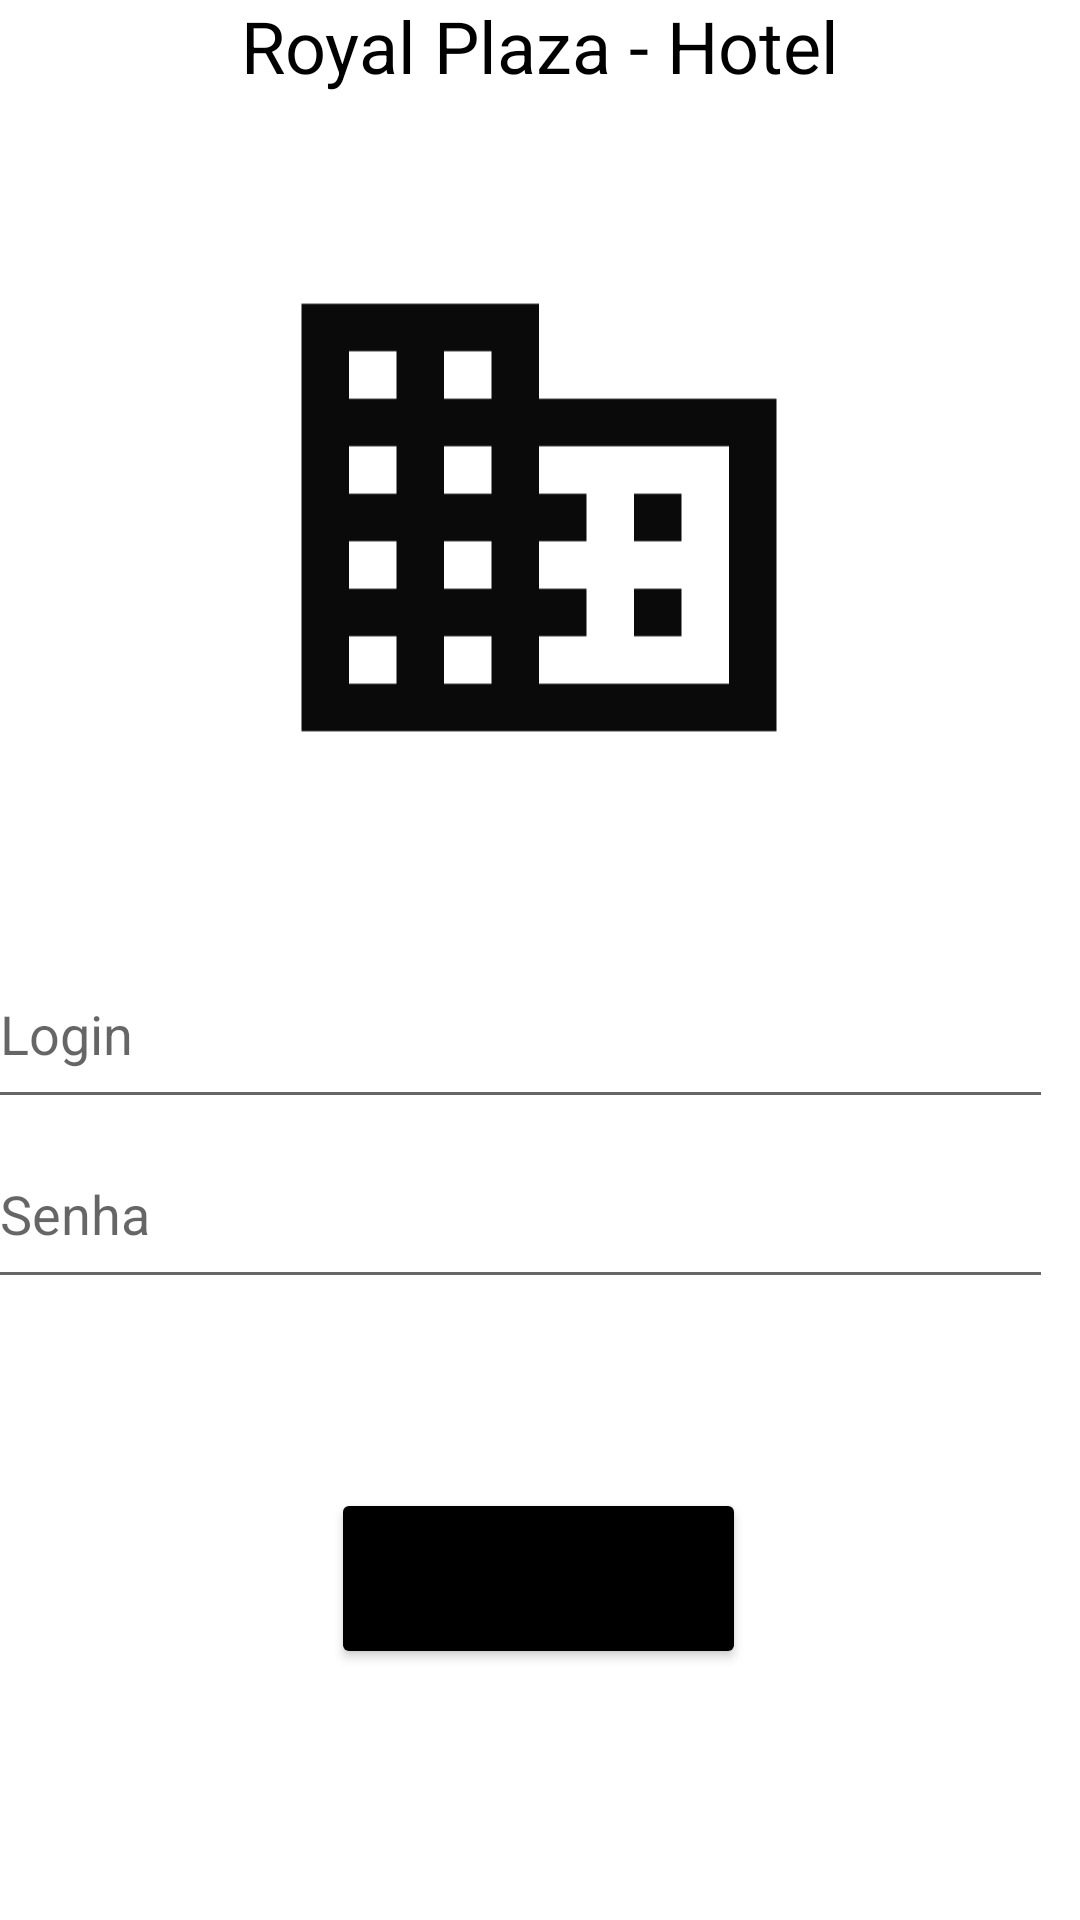

Layout XML and referenced resources for this Android screen:
<!-- AndroidManifest.xml: application theme Theme.PIMMM -->
<!-- res/layout/activity_login.xml -->
<?xml version="1.0" encoding="utf-8"?>
<androidx.constraintlayout.widget.ConstraintLayout xmlns:android="http://schemas.android.com/apk/res/android"
    xmlns:app="http://schemas.android.com/apk/res-auto"
    xmlns:tools="http://schemas.android.com/tools"
    android:layout_width="match_parent"
    android:layout_height="match_parent"
    tools:context=".activity_login">

    <ImageView
        android:id="@+id/imageView"
        android:layout_width="190dp"
        android:layout_height="193dp"
        android:layout_marginStart="110dp"
        android:layout_marginEnd="111dp"
        android:layout_marginBottom="44dp"
        app:layout_constraintBottom_toTopOf="@+id/txtLogin"
        app:layout_constraintEnd_toEndOf="parent"
        app:layout_constraintStart_toStartOf="parent"
        app:layout_constraintTop_toBottomOf="@+id/labelMain"
        app:srcCompat="@drawable/icone_hotel" />

    <EditText
        android:id="@+id/txtSenha"
        android:layout_width="355dp"
        android:layout_height="60dp"
        android:layout_marginStart="21dp"
        android:layout_marginEnd="35dp"
        android:layout_marginBottom="63dp"
        android:ems="10"
        android:hint="Senha"
        android:inputType="textPassword"
        android:textColor="@color/black"
        app:layout_constraintBottom_toTopOf="@+id/btEntrar"
        app:layout_constraintEnd_toEndOf="parent"
        app:layout_constraintStart_toStartOf="parent"
        app:layout_constraintTop_toBottomOf="@+id/txtLogin" />

    <EditText
        android:id="@+id/txtLogin"
        android:layout_width="355dp"
        android:layout_height="60dp"
        android:layout_marginStart="21dp"
        android:layout_marginEnd="35dp"
        android:ems="10"
        android:hint="Login"
        android:inputType="textPersonName"
        android:textColor="@color/black"
        app:layout_constraintBottom_toTopOf="@+id/txtSenha"
        app:layout_constraintEnd_toEndOf="parent"
        app:layout_constraintStart_toStartOf="parent"
        app:layout_constraintTop_toBottomOf="@+id/imageView" />

    <TextView
        android:id="@+id/labelMain"
        android:layout_width="wrap_content"
        android:layout_height="wrap_content"
        android:layout_marginStart="106dp"
        android:layout_marginTop="36dp"
        android:layout_marginEnd="106dp"
        android:layout_marginBottom="45dp"
        android:text="Royal Plaza - Hotel"
        android:textColor="@color/black"
        android:textSize="24sp"
        app:layout_constraintBottom_toTopOf="@+id/imageView"
        app:layout_constraintEnd_toEndOf="parent"
        app:layout_constraintStart_toStartOf="parent"
        app:layout_constraintTop_toTopOf="parent" />

    <Button
        android:id="@+id/btEntrar"
        android:layout_width="wrap_content"
        android:layout_height="wrap_content"
        android:layout_marginStart="124dp"
        android:layout_marginEnd="125dp"
        android:layout_marginBottom="121dp"
        android:backgroundTint="@color/black"
        android:onClick="realizarLogin"
        android:text="Entrar"
        android:textSize="30sp"
        app:layout_constraintBottom_toBottomOf="parent"
        app:layout_constraintEnd_toEndOf="parent"
        app:layout_constraintStart_toStartOf="parent"
        app:layout_constraintTop_toBottomOf="@+id/txtSenha" />

    <TextView
        android:id="@+id/txtView"
        android:layout_width="wrap_content"
        android:layout_height="wrap_content"
        android:layout_marginStart="50dp"
        app:layout_constraintBottom_toTopOf="@+id/txtLogin"
        app:layout_constraintStart_toStartOf="parent"
        app:layout_constraintTop_toBottomOf="@+id/imageView" />
</androidx.constraintlayout.widget.ConstraintLayout>
<!-- resources referenced by this layout -->
<resources>
  <!-- drawable icone_hotel (drawable) -->
  <vector android:height="24dp" android:tint="#0A0A0A"
      android:viewportHeight="24" android:viewportWidth="24"
      android:width="24dp" xmlns:android="http://schemas.android.com/apk/res/android">
      <path android:fillColor="@android:color/white" android:pathData="M12,7L12,3L2,3v18h20L22,7L12,7zM6,19L4,19v-2h2v2zM6,15L4,15v-2h2v2zM6,11L4,11L4,9h2v2zM6,7L4,7L4,5h2v2zM10,19L8,19v-2h2v2zM10,15L8,15v-2h2v2zM10,11L8,11L8,9h2v2zM10,7L8,7L8,5h2v2zM20,19h-8v-2h2v-2h-2v-2h2v-2h-2L12,9h8v10zM18,11h-2v2h2v-2zM18,15h-2v2h2v-2z"/>
  </vector>
  <style name="Theme.PIMMM" parent="Theme.MaterialComponents.DayNight.DarkActionBar">
          
          <item name="colorPrimary">@color/purple_500</item>
          <item name="colorPrimaryVariant">@color/purple_700</item>
          <item name="colorOnPrimary">@color/white</item>
          
          <item name="colorSecondary">@color/teal_200</item>
          <item name="colorSecondaryVariant">@color/teal_700</item>
          <item name="colorOnSecondary">@color/black</item>
          
          <item name="android:statusBarColor" tools:targetApi="l">?attr/colorPrimaryVariant</item>
          
      </style>
  <!-- not gathered from this repository: default colours our renderer supplied (Android Studio template values) -->
  <color name="purple_500">#FF6200EE</color>
  <color name="purple_700">#FF3700B3</color>
  <color name="teal_200">#FF03DAC5</color>
  <color name="teal_700">#FF018786</color>
  <color name="black">#FF000000</color>
  <color name="white">#FFFFFFFF</color>
</resources>
